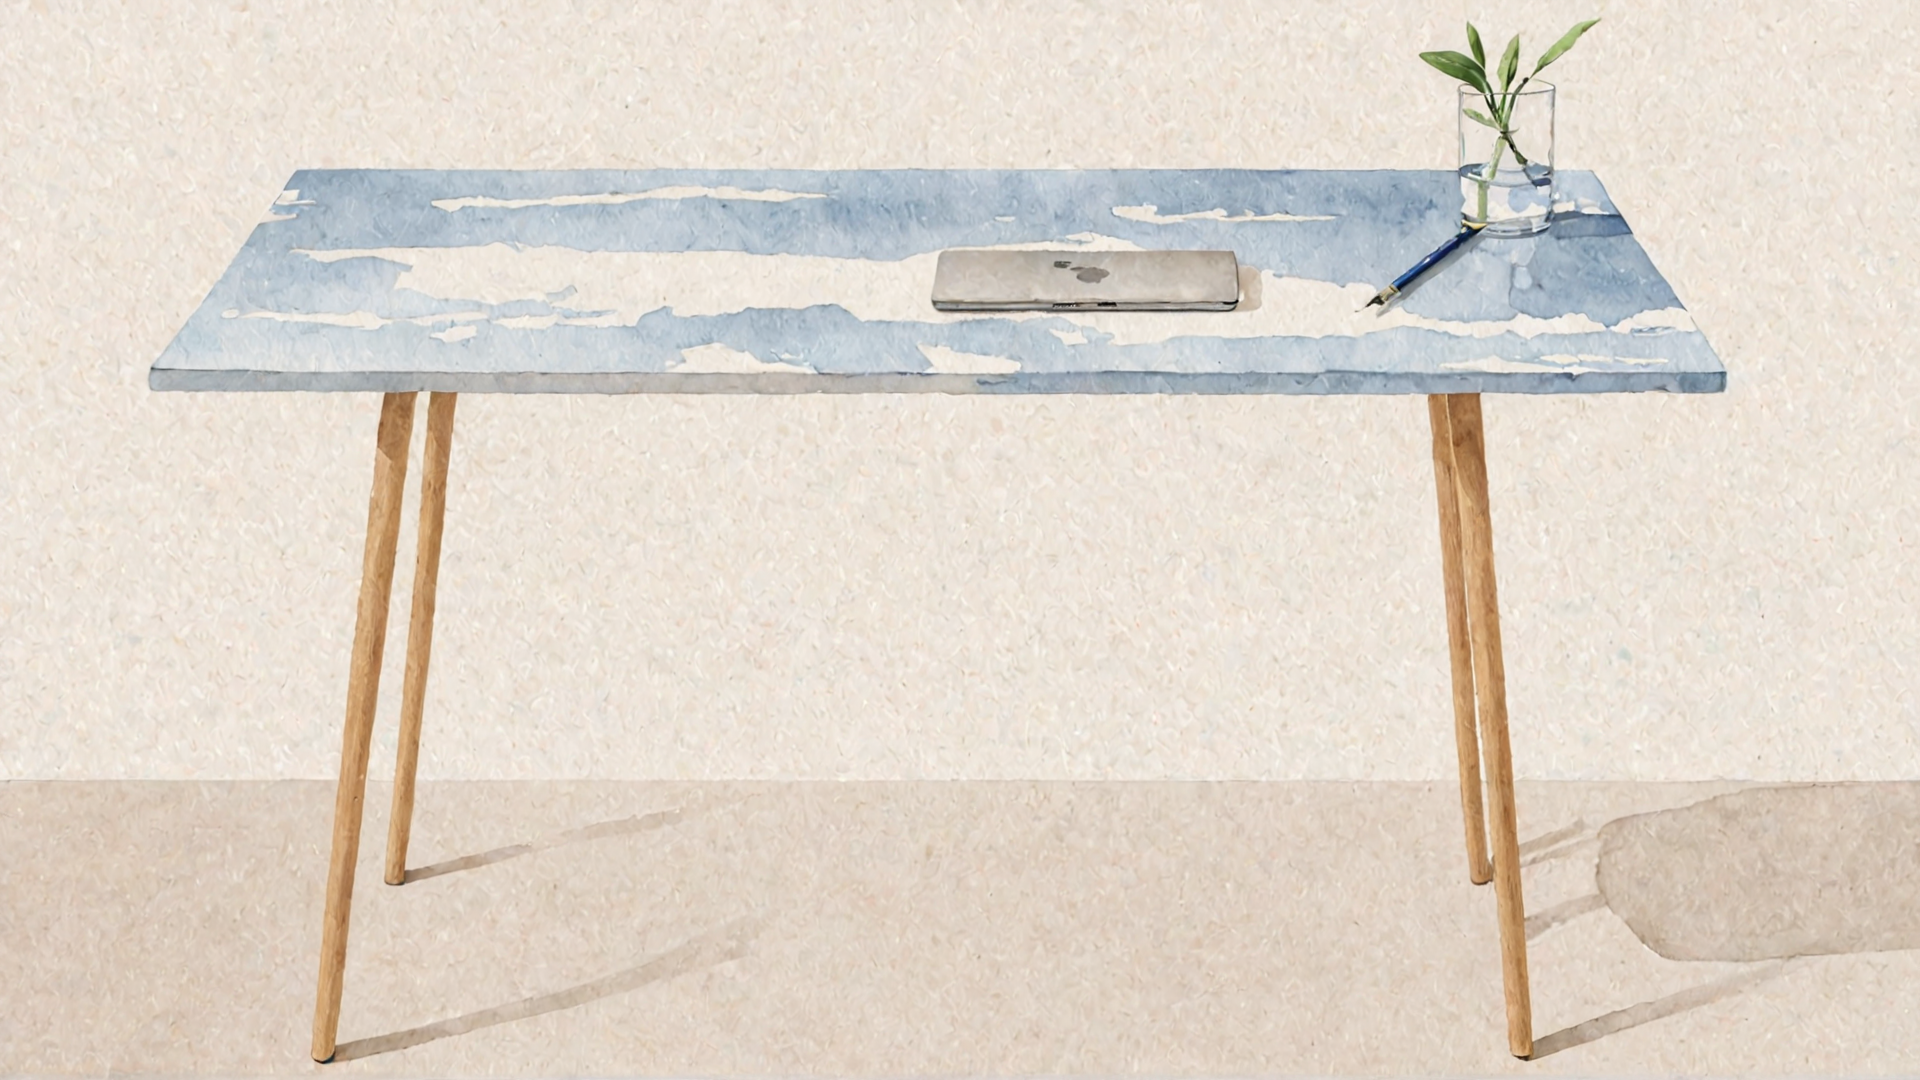
Generation parameters embedded in this image by AUTOMATIC1111 Stable Diffusion web UI or a fork of it (Forge, ...) (PNG 'parameters' text chunk):
a minimalist desktop scene unfolds before the viewer's eyes, with soft brushstrokes of white and blue. The background is made of delicate watercolor strokes, creating a sense of tranquility and calmness that draws them in. A minimalist desk sits at its base, 
Negative prompt: dark minimalist, digital art, a minimalist desktop scene unfolds before the viewer's eyes, with soft brushstrokes of white and blue. The background is made of delicate watercolor strokes, creating a sense of tranquility and calmness that draws them in. A minimalist desk sits at its base, , at Dawn, dramatic lighting, Film grain
Steps: 35, Sampler: dpmpp_3m_sde_gpu_karras, CFG Scale: 3.0, Seed: 28404411523048, Size: 1920x1080, Model: JetMege001-WSUM.safetensors, Model hash: 451dec6784, Hashes: {"model": "451dec6784"}, Batch index: 1, Batch size: 2